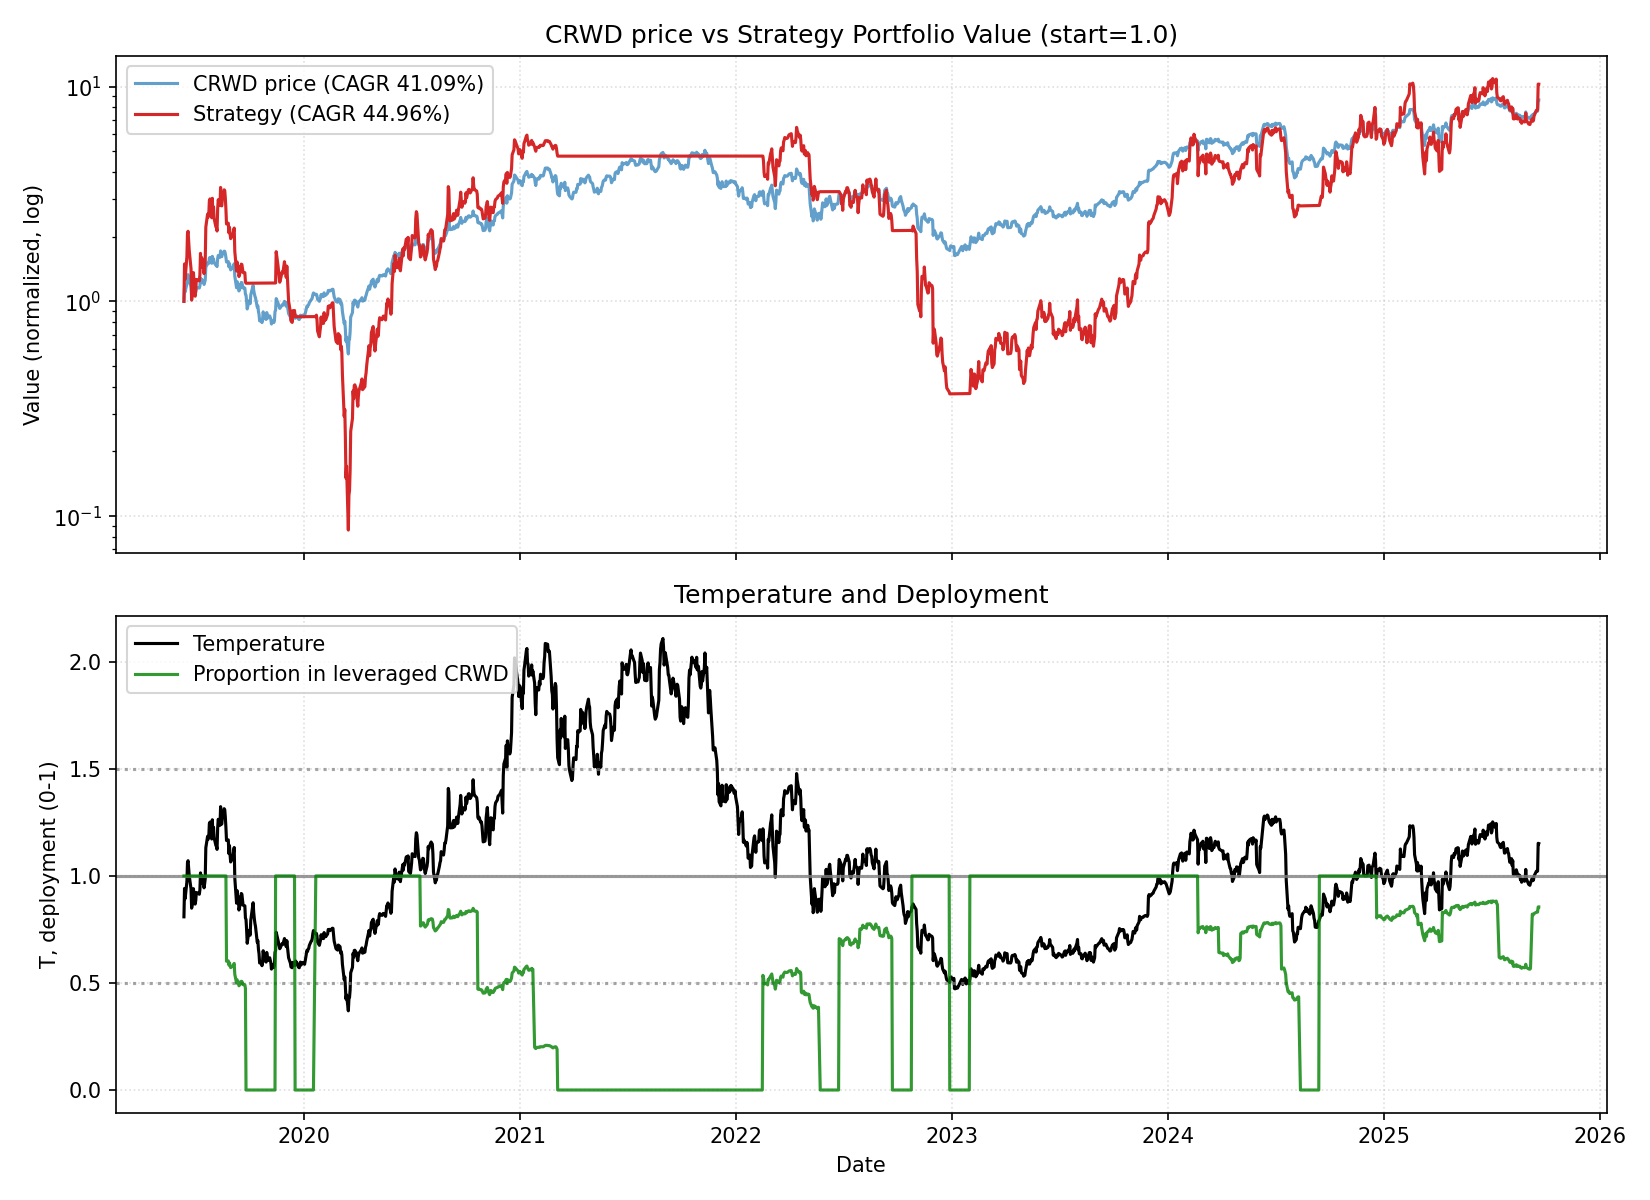

Data behind this chart, as committed beside it:
date, close, ret, ret_3, ret_6, ret_12, ret_22, temp, temp_ch_11, temp_ch_22, vol_22, vol_66, rate, yc_spread, credit_spread, yc_change_22, credit_change_22, port_unlevered, port_tqqq, port_cash, port_total, deployed_p, base_p, target_p
2019-06-12, 58.0, 0.0, , , , , 0.809, , , , , 2.4, 0.25, 2.41, , , 0.0, 1, 0.0, 1, 1.0, 1.0, 1.0
2019-06-13, 67.56, 0.1648, , , , , 0.9416, , , , , 2.4, 0.27, 2.42, , , 0.0, 1.494, 0.0, 1.494, 1.0, 0.9167, 0.9167
2019-06-14, 64.16, -0.05033, 0.1062, , , , 0.8935, , , , , 2.4, 0.25, 2.42, , , 0.0, 1.268, 0.0, 1.268, 1.0, 1.0, 1.0
2019-06-17, 70.01, 0.09118, 0.03626, , , , 0.9727, , , , , 2.4, 0.23, 2.41, , , 0.0, 1.615, 0.0, 1.615, 1.0, 0.8546, 0.8546
2019-06-18, 76.5, 0.0927, 0.1923, , , , 1.062, , , , , 2.4, 0.2, 2.4, , , 0.0, 2.063, 0.0, 2.063, 1.0, 0.7255, 0.7255
2019-06-19, 77.22, 0.009412, 0.103, 0.3314, , , 1.071, , , , , 2.4, 0.29, 2.41, , , 0.0, 2.121, 0.0, 2.121, 1.0, 0.7146, 0.7146
2019-06-20, 74.85, -0.03069, -0.02157, 0.1079, , , 1.038, , , , , 2.4, 0.29, 2.38, , , 0.0, 1.925, 0.0, 1.925, 1.0, 0.755, 0.755
2019-06-21, 72.23, -0.035, -0.06462, 0.1258, , , 1, , , , , 2.4, 0.3, 2.35, , , 0.0, 1.722, 0.0, 1.722, 1.0, 0.7995, 0.7995
2019-06-24, 67.97, -0.05898, -0.09192, -0.02914, , , 0.9392, , , , , 2.4, 0.3, 2.33, , , 0.0, 1.417, 0.0, 1.417, 1.0, 0.9217, 0.9217
2019-06-25, 61.52, -0.09489, -0.1483, -0.1958, , , 0.8494, , , , , 2.4, 0.29, 2.34, , , 0.0, 1.013, 0.0, 1.013, 1.0, 1.0, 1.0
2019-06-26, 62.65, 0.01837, -0.07827, -0.1887, , , 0.8643, , , , , 2.4, 0.28, 2.32, , , 0.0, 1.069, 0.0, 1.069, 1.0, 1.0, 1.0
2019-06-27, 63.28, 0.01006, 0.02861, -0.1546, 0.09103, , 0.8723, 0.07821, , , , 2.4, 0.27, 2.31, , , 0.0, 1.101, 0.0, 1.101, 1.0, 1.0, 1.0
2019-06-28, 68.29, 0.07917, 0.09002, -0.05455, 0.01081, , 0.9406, -0.001079, , , , 2.4, 0.25, 2.31, , , 0.0, 1.362, 0.0, 1.362, 1.0, 0.9187, 0.9187
2019-07-01, 63.2, -0.07454, -0.001264, -0.07018, -0.01496, , 0.8685, -0.02808, , , , 2.4, 0.25, 2.29, , , 0.0, 1.057, 0.0, 1.057, 1.0, 1.0, 1.0
2019-07-02, 64.52, 0.02089, -0.05521, 0.04876, -0.07842, , 0.8859, -0.08925, , , , 2.4, 0.21, 2.29, , , 0.0, 1.123, 0.0, 1.123, 1.0, 1.0, 1.0
2019-07-03, 67.24, 0.04216, 0.06392, 0.07326, -0.121, , 0.9225, -0.1314, , , , 2.4, 0.19, 2.26, , , 0.0, 1.264, 0.0, 1.264, 1.0, 0.955, 0.955
2019-07-05, 67.21, -0.0004461, 0.04169, 0.0621, -0.1296, , 0.9207, -0.1405, , , , 2.4, 0.17, 2.26, , , 0.0, 1.262, 0.0, 1.262, 1.0, 0.9587, 0.9587
2019-07-08, 66.91, -0.004464, -0.004908, -0.02021, -0.1061, , 0.9144, -0.1187, , , , 2.4, 0.17, 2.23, , , 0.0, 1.245, 0.0, 1.245, 1.0, 0.9712, 0.9712
2019-07-09, 68.45, 0.02302, 0.01845, 0.08307, -0.05233, , 0.9347, -0.06569, , , , 2.4, 0.15, 2.22, , , 0.0, 1.33, 0.0, 1.33, 1.0, 0.9306, 0.9306
2019-07-10, 74.34, 0.08605, 0.111, 0.1522, 0.09372, , 1.014, 0.08001, , , , 2.4, 0.25, 2.25, , , 0.0, 1.673, 0.0, 1.673, 1.0, 0.7828, 0.7828
2019-07-11, 70.88, -0.04654, 0.0355, 0.05413, 0.1521, , 0.9663, 0.1377, , , , 2.4, 0.28, 2.25, , , 0.0, 1.439, 0.0, 1.439, 1.0, 0.8673, 0.8673
2019-07-12, 73.5, 0.03696, -0.0113, 0.09359, 0.1732, 0.2672, 1.001, 0.1585, 0.2376, 0.06316, , 2.4, 0.28, 2.25, , , 0.0, 1.598, 0.0, 1.598, 1.0, 0.7985, 0.7985
2019-07-15, 71.6, -0.02585, 0.01016, 0.07009, 0.1315, 0.0598, 0.9731, 0.1155, 0.03339, 0.06365, , 2.4, 0.26, 2.25, 0.01, -0.16, 0.0, 1.474, 0.0, 1.474, 1.0, 0.8538, 0.8538
2019-07-16, 69.54, -0.02877, -0.05388, 0.01592, 0.0183, 0.08385, 0.9443, 0.003954, 0.05685, 0.05411, , 2.4, 0.26, 2.23, -0.01, -0.19, 0.0, 1.346, 0.0, 1.346, 1.0, 0.9113, 0.9113
2019-07-17, 71.0, 0.021, -0.00838, -0.04493, 0.1234, 0.01414, 0.9634, 0.1093, -0.009566, 0.0529, , 2.4, 0.23, 2.24, -0.02, -0.18, 0.0, 1.431, 0.0, 1.431, 1.0, 0.8732, 0.8732
2019-07-18, 72.75, 0.02465, 0.04616, 0.02638, 0.1276, -0.04902, 0.9864, 0.1134, -0.07125, 0.04959, , 2.4, 0.27, 2.27, 0.04, -0.14, 0.0, 1.536, 0.0, 1.536, 1.0, 0.8272, 0.8272
2019-07-19, 83.52, 0.148, 0.1763, 0.1363, 0.2421, 0.08159, 1.132, 0.2265, 0.0563, 0.05543, , 2.4, 0.25, 2.26, 0.05, -0.14, 0.0, 2.218, 0.0, 2.218, 1.0, 0.6422, 0.6422
2019-07-22, 87.68, 0.04981, 0.2052, 0.2246, 0.3046, 0.1714, 1.185, 0.2872, 0.1422, 0.05623, , 2.4, 0.25, 2.24, -0.04, -0.17, 0.0, 2.548, 0.0, 2.548, 1.0, 0.5779, 0.5779
2019-07-23, 86.74, -0.01072, 0.03855, 0.2473, 0.2964, 0.2009, 1.171, 0.2811, 0.171, 0.05574, , 2.4, 0.25, 2.23, -0.04, -0.15, 0.0, 2.465, 0.0, 2.465, 1.0, 0.5943, 0.5943
2019-07-24, 87.46, 0.008301, -0.002509, 0.2318, 0.2777, 0.2867, 1.18, 0.2627, 0.2567, 0.0549, , 2.4, 0.22, 2.15, -0.08, -0.2, 0.0, 2.526, 0.0, 2.526, 1.0, 0.5837, 0.5837
2019-07-25, 92.28, 0.05511, 0.06387, 0.2685, 0.2413, 0.5, 1.244, 0.2267, 0.4649, 0.05343, , 2.4, 0.22, 2.14, -0.08, -0.19, 0.0, 2.943, 0.0, 2.943, 1.0, 0.5069, 0.5069
2019-07-26, 92.88, 0.006502, 0.06197, 0.1121, 0.3104, 0.4825, 1.251, 0.295, 0.4479, 0.04752, , 2.4, 0.22, 2.13, -0.07, -0.21, 0.0, 2.999, 0.0, 2.999, 1.0, 0.4983, 0.4983
2019-07-29, 87.23, -0.06083, -0.05472, -0.005132, 0.1868, 0.3785, 1.172, 0.171, 0.3441, 0.05055, , 2.4, 0.21, 2.13, -0.07, -0.19, 0.0, 2.451, 0.0, 2.451, 1.0, 0.593, 0.593
2019-07-30, 94.0, 0.07761, 0.01206, 0.0837, 0.3128, 0.3765, 1.262, 0.2974, 0.3422, 0.05217, , 2.4, 0.21, 2.14, -0.06, -0.17, 0.0, 3.021, 0.0, 3.021, 1.0, 0.485, 0.485
2019-07-31, 89.07, -0.05245, 0.02109, 0.01841, 0.2808, 0.4093, 1.195, 0.2658, 0.3764, 0.05254, , 2.4, 0.13, 2.13, -0.12, -0.18, 0.0, 2.545, 0.0, 2.545, 1.0, 0.5656, 0.5656
2019-08-01, 91.53, 0.02762, -0.02628, -0.008127, 0.2892, 0.4186, 1.227, 0.274, 0.3855, 0.04877, , 2.13, 0.17, 2.17, -0.08, -0.12, 0.0, 2.755, 0.0, 2.755, 1.0, 0.5271, 0.5271
2019-08-02, 88.01, -0.03846, -0.0119, -0.05243, 0.2098, 0.3089, 1.179, 0.1955, 0.2783, 0.05023, , 2.13, 0.14, 2.18, -0.07, -0.11, 0.0, 2.436, 0.0, 2.436, 1.0, 0.5849, 0.5849
2019-08-05, 85.48, -0.02875, -0.0661, -0.02006, 0.02347, 0.2718, 1.143, 0.009841, 0.2411, 0.0507, , 2.13, 0.16, 2.24, -0.03, -0.02, 0.0, 2.226, 0.0, 2.226, 1.0, 0.6288, 0.6288
2019-08-06, 85.24, -0.002808, -0.03147, -0.09319, -0.02783, 0.2739, 1.139, -0.03926, 0.2452, 0.05073, , 2.13, 0.13, 2.25, -0.04, -0.01, 0.0, 2.206, 0.0, 2.206, 1.0, 0.6338, 0.6338
2019-08-07, 84.22, -0.01197, -0.01474, -0.05445, -0.02905, 0.2304, 1.124, -0.04047, 0.2026, 0.05087, , 2.13, 0.12, 2.23, -0.05, 0.0, 0.0, 2.126, 0.0, 2.126, 1.0, 0.6512, 0.6512
2019-08-08, 91.65, 0.08822, 0.0752, 0.001311, 0.04791, 0.2328, 1.222, 0.03559, 0.205, 0.0534, , 2.13, 0.1, 2.25, -0.05, 0.03, 0.0, 2.689, 0.0, 2.689, 1.0, 0.5333, 0.5333
2019-08-09, 94.9, 0.03546, 0.1268, 0.07829, 0.02839, 0.3389, 1.265, 0.0163, 0.3086, 0.05123, , 2.13, 0.11, 2.23, -0.14, -0.02, 0.0, 2.974, 0.0, 2.974, 1.0, 0.4825, 0.4825
2019-08-12, 93.01, -0.01992, 0.01484, 0.08809, 0.0014, 0.2654, 1.236, -0.01193, 0.2349, 0.05007, , 2.13, 0.07, 2.23, -0.21, -0.02, 0.0, 2.795, 0.0, 2.795, 1.0, 0.5162, 0.5162
2019-08-13, 99.65, 0.07139, 0.05005, 0.1691, 0.1424, 0.3918, 1.324, 0.129, 0.3603, 0.05136, , 2.13, 0.02, 2.22, -0.26, -0.03, 0.0, 3.393, 0.0, 3.393, 1.0, 0.4116, 0.4116
2019-08-14, 94.02, -0.0565, 0.01086, 0.1164, 0.0002127, 0.352, 1.248, -0.01155, 0.3215, 0.05291, , 2.13, 0.01, 2.23, -0.25, -0.02, 0.0, 2.817, 0.0, 2.817, 1.0, 0.5025, 0.5025
2019-08-15, 93.66, -0.003829, -0.06011, 0.02193, 0.05153, 0.3192, 1.242, 0.03917, 0.2893, 0.05222, , 2.13, 0.04, 2.27, -0.22, 0.04, 0.0, 2.784, 0.0, 2.784, 1.0, 0.5094, 0.5094
2019-08-16, 96.05, 0.02552, 0.02159, 0.01212, 0.04938, 0.3203, 1.273, 0.03704, 0.2904, 0.05226, , 2.13, 0.07, 2.26, -0.16, 0.02, 0.0, 2.996, 0.0, 2.996, 1.0, 0.4726, 0.4726
2019-08-19, 99.39, 0.03477, 0.06118, 0.06859, 0.1293, 0.19, 1.314, 0.1143, 0.1613, 0.05239, , 2.13, 0.07, 2.29, -0.2, 0.02, 0.0, 3.308, 0.0, 3.308, 1.0, 0.4232, 0.4232
2019-08-20, 99.16, -0.002314, 0.03238, -0.004917, 0.16, 0.1309, 1.31, 0.1464, 0.1054, 0.0433, , 2.13, 0.05, 2.3, -0.2, 0.04, 0.0, 3.284, 0.0, 3.284, 1.0, 0.4281, 0.4281
2019-08-21, 96.58, -0.02602, -0.02827, 0.02723, 0.133, 0.1134, 1.275, 0.1197, 0.08827, 0.04289, , 2.13, 0.03, 2.25, -0.22, 0.01, 0.0, 3.027, 0.0, 3.027, 1.0, 0.4702, 0.4702
2019-08-22, 92.97, -0.03738, -0.06242, -0.007367, 0.1039, 0.063, 1.226, 0.09092, 0.03897, 0.04373, , 2.13, 0.01, 2.25, -0.24, 0.02, 0.0, 2.687, 0.0, 2.687, 1.0, 0.5285, 0.5285
2019-08-23, 88.43, -0.04883, -0.08439, -0.07933, -0.03513, -0.04172, 1.165, -0.04648, -0.06338, 0.04514, , 2.13, 0.01, 2.27, -0.21, 0.12, 1.37, 0.9221, 0.0, 2.292, 0.6015, 0.6015, 0.6015
2019-08-26, 88.88, 0.005089, -0.04399, -0.1057, -0.06344, -0.04307, 1.169, -0.07591, -0.06617, 0.04354, , 2.13, 0.0, 2.27, -0.22, 0.13, 1.377, 0.9359, 0.0, 2.313, 0.6031, 0.5977, 0.5977
2019-08-27, 84.08, -0.05401, -0.04919, -0.1521, -0.09601, -0.03611, 1.105, -0.1066, -0.0579, 0.04495, , 2.13, -0.04, 2.26, -0.26, 0.13, 1.303, 0.7841, 0.0, 2.087, 0.5838, 0.6745, 0.6745
2019-08-28, 86.99, 0.03461, -0.02126, -0.0993, -0.127, -0.07457, 1.142, -0.1373, -0.09549, 0.04374, , 2.13, -0.03, 2.26, -0.24, 0.13, 1.348, 0.8652, 0.0, 2.213, 0.594, 0.6297, 0.6297
2019-08-29, 83.82, -0.03644, -0.003092, -0.09842, -0.1085, -0.05894, 1.099, -0.119, -0.08022, 0.04087, , 2.13, -0.03, 2.27, -0.24, 0.13, 1.299, 0.7704, 0.0, 2.069, 0.5815, 0.6807, 0.6807
2019-08-30, 81.28, -0.0303, -0.06564, -0.08085, -0.1322, -0.112, 1.065, -0.1424, -0.1321, 0.03989, , 2.13, 0.0, 2.26, -0.13, 0.13, 1.26, 0.7002, 0.0, 1.96, 0.5715, 0.7216, 0.7216
2019-09-03, 83.76, 0.03051, -0.0007158, -0.05761, -0.128, -0.04829, 1.094, -0.1402, -0.072, 0.04, , 2.13, 0.0, 2.28, -0.17, 0.11, 1.298, 0.7641, 0.0, 2.062, 0.5804, 0.6868, 0.6868
2019-09-04, 85.31, 0.01851, 0.04958, 0.01463, -0.1417, -0.001989, 1.114, -0.1524, -0.02532, 0.03946, , 2.13, 0.04, 2.29, -0.1, 0.11, 1.322, 0.8063, 0.0, 2.128, 0.5859, 0.6635, 0.6635
2019-09-05, 86.85, 0.01805, 0.03689, -0.001609, -0.1241, 0.01889, 1.133, -0.1351, -0.00493, 0.03913, , 2.13, 0.02, 2.28, -0.14, 0.04, 1.346, 0.8497, 0.0, 2.196, 0.5913, 0.6405, 0.6405
... 1,518 more rows
